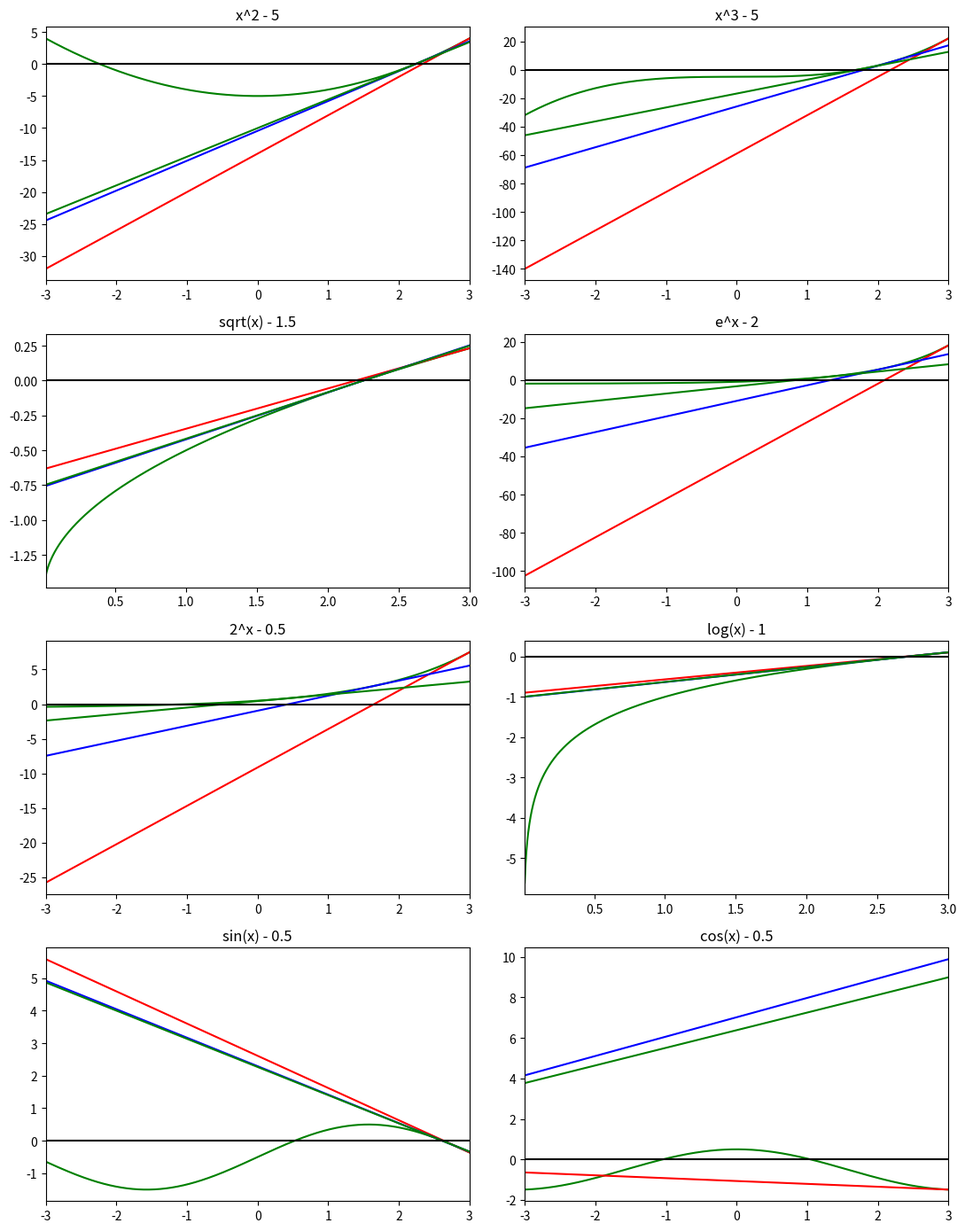

Write the Python code that produced this figure.
import numpy as np
import matplotlib.pyplot as plt

h = 0.00001

#equal to f'(a) using the definition of the derivative
def df(f, a):
    return (f(a+h) - f(a)) / h

def n(f, a):
    return a - f(a)/df(f, a)

#equations
problem1 = [
    ("x^2 - 5",           lambda x: x**2 - 5, -3, 3),
    ("x^3 - 5",           lambda x: x**3 - 5, -3, 3),
    ("sqrt(x) - 1.5",     lambda x: np.sqrt(x) - 1.5, 0.01, 3),
    ("e^x - 2",           lambda x: np.exp(x) - 2, -3, 3),
    ("2^x - 0.5",         lambda x: 2**x - 0.5, -3, 3),
    ("log(x) - 1",        lambda x: np.log(x) - 1, 0.01, 3),
    ("sin(x) - 0.5",      lambda x: np.sin(x) - 0.5, -3, 3),
    ("cos(x) - 0.5",      lambda x: np.cos(x) - 0.5, -3, 3),
]

fig, axs = plt.subplots(4, 2, figsize=(11, 14))
axs = axs.flatten()
tangent_colors = ["red", "blue", "green"]
for ax, (title, f, lo, hi) in zip(axs, problem1):
    x = np.linspace(lo, hi, 1000)
    ax.plot(x, f(x), color="green")
    a = 3.0
    for i in range(3):
        tan_line = df(f, a)*(x - a) + f(a)
        ax.plot(x, tan_line, color=tangent_colors[i])
        a = n(f, a)
    ax.set_title(title)
    ax.axhline(0, color="black")
    ax.set_xlim(lo, hi)
plt.tight_layout()
plt.show()
